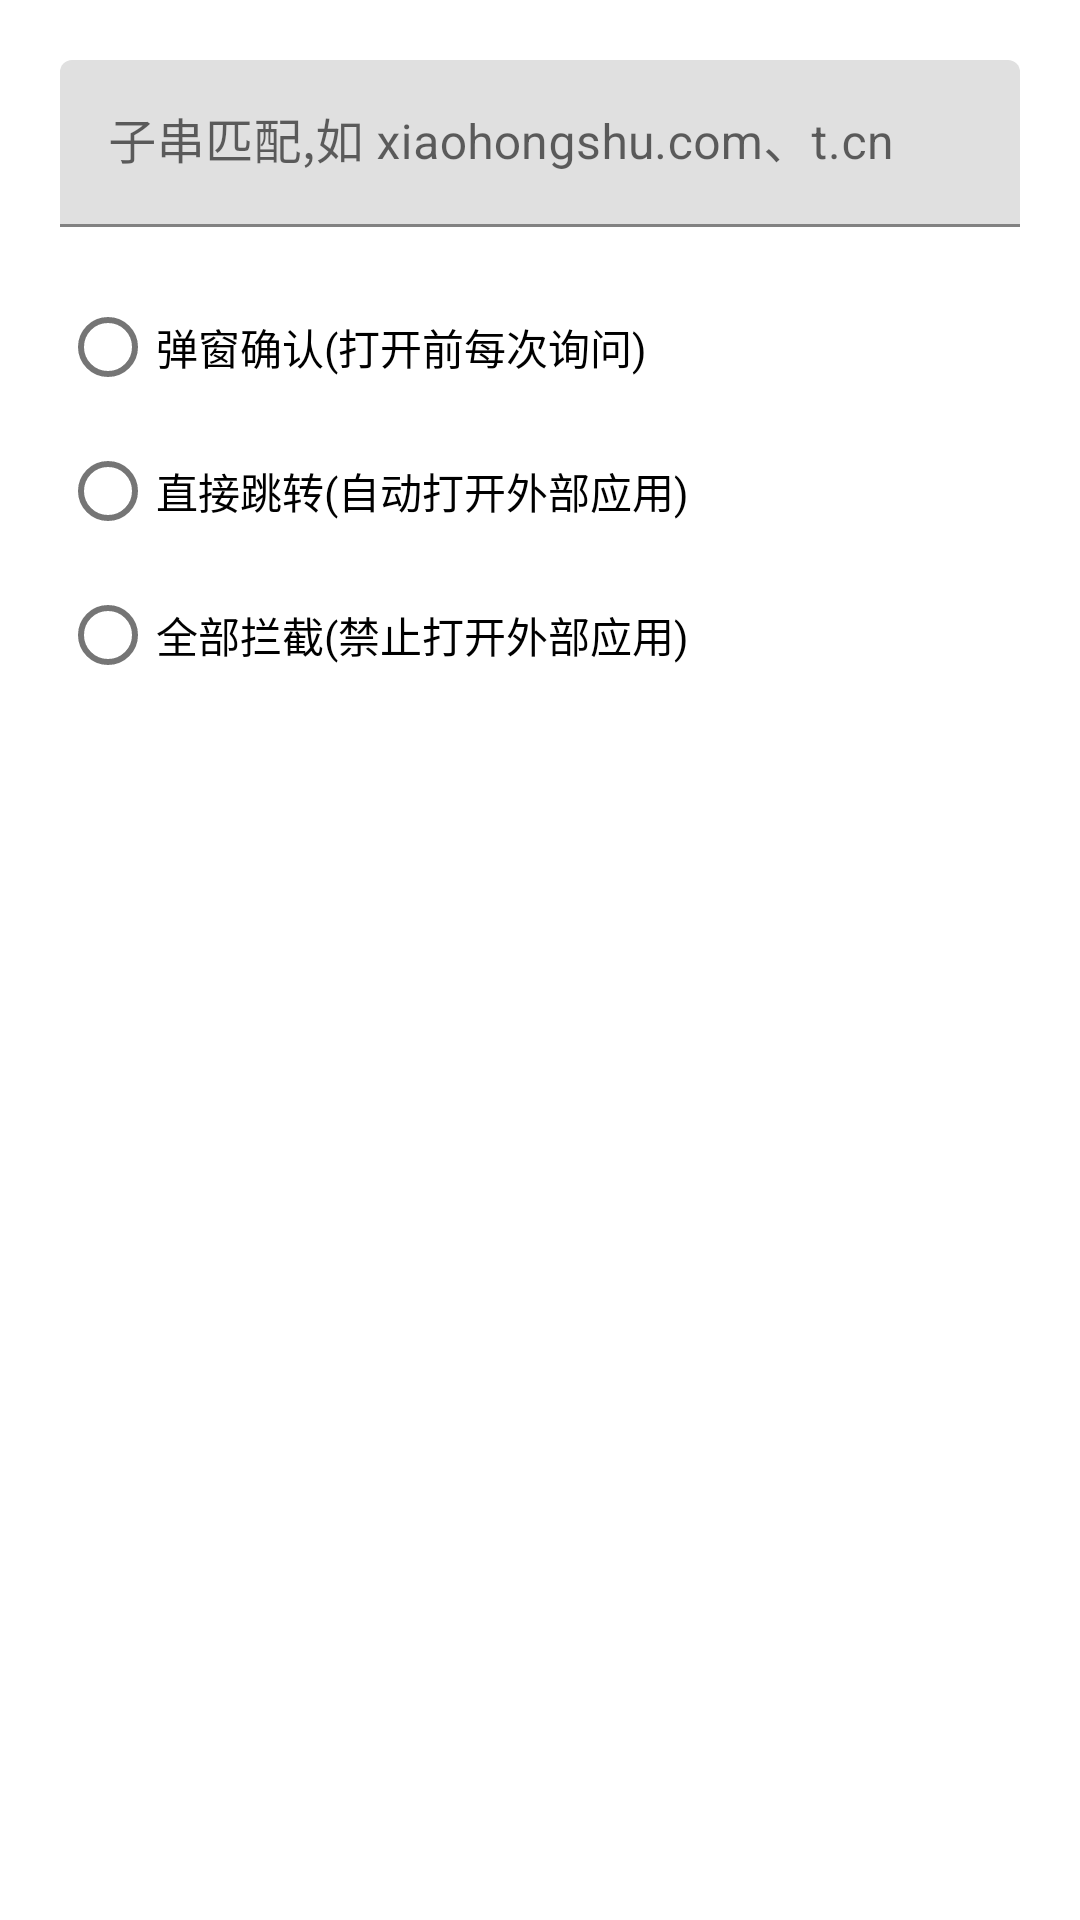

Write the Android layout XML for this screen, with the resource values it uses.
<!-- AndroidManifest.xml: application theme Theme.MyApplication -->
<!-- res/layout/dialog_add_override_rule.xml -->
<?xml version="1.0" encoding="utf-8"?>
<LinearLayout xmlns:android="http://schemas.android.com/apk/res/android"
    android:layout_width="match_parent"
    android:layout_height="wrap_content"
    android:orientation="vertical"
    android:padding="20dp">

    <com.google.android.material.textfield.TextInputLayout
        android:layout_width="match_parent"
        android:layout_height="wrap_content"
        android:hint="子串匹配,如 xiaohongshu.com、t.cn">

        <com.google.android.material.textfield.TextInputEditText
            android:id="@+id/override_rule_pattern_input"
            android:layout_width="match_parent"
            android:layout_height="wrap_content"
            android:maxLines="1"
            android:inputType="textUri" />
    </com.google.android.material.textfield.TextInputLayout>

    <RadioGroup
        android:id="@+id/override_rule_action_group"
        android:layout_width="match_parent"
        android:layout_height="wrap_content"
        android:orientation="vertical"
        android:layout_marginTop="16dp">

        <RadioButton
            android:id="@+id/override_rule_action_ask"
            android:layout_width="wrap_content"
            android:layout_height="wrap_content"
            android:text="弹窗确认(打开前每次询问)" />

        <RadioButton
            android:id="@+id/override_rule_action_open"
            android:layout_width="wrap_content"
            android:layout_height="wrap_content"
            android:text="直接跳转(自动打开外部应用)" />

        <RadioButton
            android:id="@+id/override_rule_action_block"
            android:layout_width="wrap_content"
            android:layout_height="wrap_content"
            android:text="全部拦截(禁止打开外部应用)" />
    </RadioGroup>

</LinearLayout>
<!-- resources referenced by this layout -->
<resources>
  <style name="Theme.MyApplication" parent="Theme.MaterialComponents.DayNight.DarkActionBar">
          
          <item name="colorPrimary">@color/primary</item>
          <item name="colorPrimaryVariant">@color/primary_dark</item>
          <item name="colorOnPrimary">@color/white</item>
          
          <item name="colorSecondary">@color/accent</item>
          <item name="colorSecondaryVariant">@color/accent</item>
          <item name="colorOnSecondary">@color/white</item>
          
          <item name="android:statusBarColor">?attr/colorPrimaryVariant</item>
          
          <item name="popupMenuStyle">@style/PopupMenu.Custom</item>
          <item name="android:popupMenuStyle">@style/PopupMenu.Custom</item>
          <item name="textAppearancePopupMenuHeader">@style/PopupMenuTextAppearance</item>
          <item name="android:itemTextAppearance">@style/PopupMenuTextAppearance</item>
          
          <item name="textAllCaps">false</item>
      </style>
  <color name="primary">#2E51A4</color>
  <color name="primary_dark">#243F83</color>
  <color name="white">#FFFFFFFF</color>
  <color name="accent">#4267B2</color>
  <style name="PopupMenu.Custom" parent="Widget.MaterialComponents.PopupMenu">
          <item name="android:popupBackground">@android:color/white</item>
          <item name="android:textColor">@android:color/black</item>
      </style>
  <style name="PopupMenuTextAppearance" parent="TextAppearance.MaterialComponents.Body1">
          <item name="android:textColor">@android:color/black</item>
          <item name="android:textSize">16sp</item>
      </style>
</resources>
